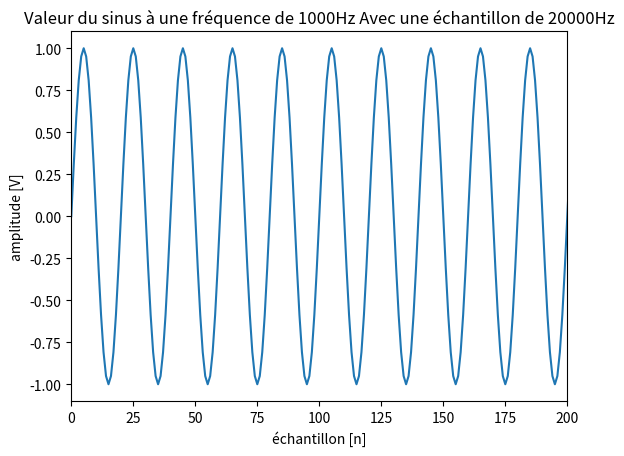
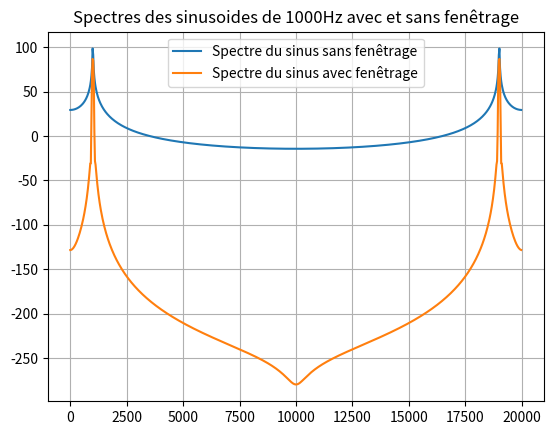
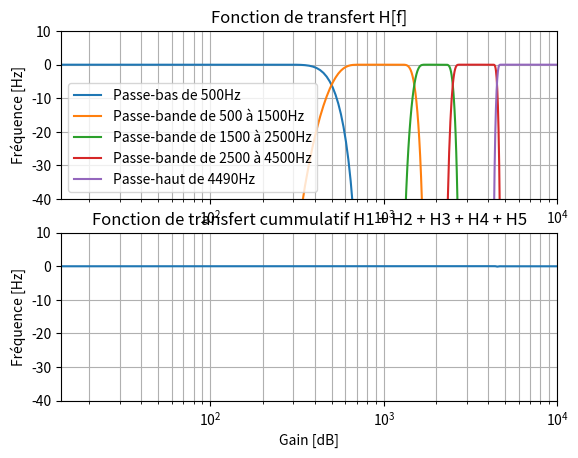
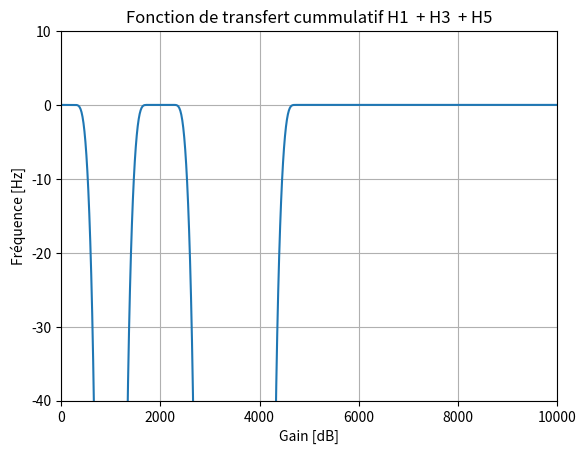
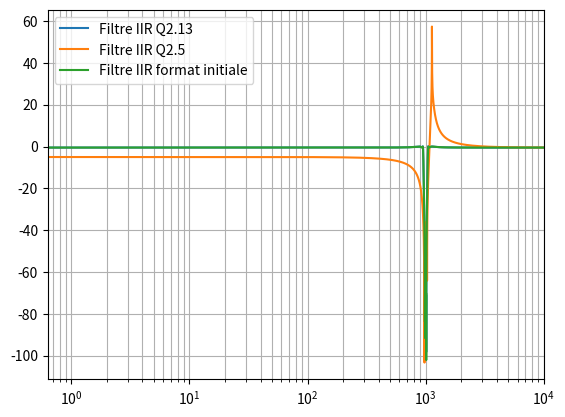

Generate these figures, in order, with matplotlib:
import numpy as np
import matplotlib.pyplot as plt
from scipy import signal


def plan_de_test_A(amplitude = 1, frequency_test  = 1000, fe = 20000, N = 768, plot_sinus = True):
    print("Début du plan de test pour les points A")
    print("---------------------------------------")
    print("Point A1 : Aucun tests python")
    print("---------------------------------------")
    print("Point A2, A3, A4: Calcul du spectre d’entrée")
    print("Affichage du signal analyser")
    x_signal = create_sinus(amplitude, frequency_test, fe, N, plot_data=plot_sinus) #Création du sinus dans un format [data,fréquence]
    x_signal_window = x_signal[0] * np.blackman(len(x_signal[0]))
    x_signal_freq = np.arange(0, N)*fe/N
    x_signal_dft = np.fft.fft( x_signal[0])
    x_signal_window_dft = np.fft.fft(x_signal_window)
    plt.title("Spectres des sinusoides de " + str(x_signal[1]) + "Hz avec et sans fenêtrage")
    plt.plot(x_signal_freq, 20*np.log10(np.abs(x_signal_dft)**2), label = "Spectre du sinus sans fenêtrage")
    plt.plot(x_signal_freq, 20 * np.log10(np.abs(x_signal_window_dft)**2), label="Spectre du sinus avec fenêtrage")
    plt.grid(which="both", axis="both")
    plt.legend()
    plt.show()
    print("---------------------------------------")
    print("---------------------------------------")

def plan_de_test_B(plot_filter = False):
    print("Début du plan de test pour les points B")
    print("---------------------------------------")
    print("Point B: Affichages des filtres FIR décomposé et composé")
    [h_low_500, H_DFT_low_500] = create_filter(256, 500, 20000, 'blackman', 'lowpass',padding_zero=3*256, plot_data = plot_filter)
    [h_bp_500_1500, H_DFT_bp_500_1500] = create_filter(256, [500, 1500], 20000, 'blackman', 'bandpass',padding_zero=3*256, plot_data = plot_filter)
    [h_bp_1500_2500, H_DFT_bp_1500_2500] = create_filter(256, [1500, 2500], 20000, 'blackman', 'bandpass',padding_zero=3*256,  plot_data = plot_filter)
    [h_bp_2500_4500, H_DFT_bp_2500_4500] = create_filter(256, [ 2500, 4500], 20000, 'blackman', 'bandpass',padding_zero=3*256,  plot_data = plot_filter)
    [h_highpass_4490, H_DFT_highpass_4490] = create_filter(255, 4490, 20000, 'blackman', 'highpass',padding_zero=3*256 + 1,  plot_data = plot_filter)
    filter_list_DFT = [[H_DFT_low_500,"Passe-bas de 500Hz"] , [H_DFT_bp_500_1500,"Passe-bande de 500 à 1500Hz"],[H_DFT_bp_1500_2500, "Passe-bande de 1500 à 2500Hz"],
                       [H_DFT_bp_2500_4500, "Passe-bande de 2500 à 4500Hz"] ,[H_DFT_highpass_4490,"Passe-haut de 4490Hz"]]
    show_filter(filter_list_DFT, fe = 20000, show_H1_H3_H5=True)
    print("---------------------------------------")
    print("Point B: Écriture des fichiers text pour l'écriture du .h")
    make_array_C_Complex(H_DFT_low_500, title = "low pass 500")
    make_array_C_Complex(H_DFT_bp_500_1500, title = " band pass 500-1500")
    make_array_C_Complex(H_DFT_bp_1500_2500, title = " band pass 1500-2500")
    make_array_C_Complex(H_DFT_bp_2500_4500, title = " band pass 2500-4500")
    make_array_C_Complex(H_DFT_highpass_4490, title = "high pass 4500")
    print("Fin de l'écriture des fichier txt")
    print("---------------------------------------")
    print("Fin du point B")
    print("---------------------------------------")

def plan_de_test_C():
    [sos_Q213, sos_rounded_Q213, w_sos_rounded_Q213, h_dft_sos_rounded_Q213] = filter_IIR_ellip_SOS(filter_order=4, fc_low=950,
                                                                                fc_high=1050, pass_band_ripple_db=0.5,
                                                                                stop_band_attn_db=70,
                                                                                sampling_frequency=20000,
                                                                                filter_type="bandstop",
                                                                                Q_X=2, Q_Y=13, fe=20000.0,
                                                                                show_data=False)
    [sos_Q25, sos_rounded_Q25, w_sos_rounded_Q25, h_dft_sos_rounded_Q25] = filter_IIR_ellip_SOS(filter_order=4, fc_low=950,
                                                                                fc_high=1050, pass_band_ripple_db=0.5,
                                                                                stop_band_attn_db=70,
                                                                                sampling_frequency=20000,
                                                                                filter_type="bandstop",
                                                                                Q_X=2, Q_Y=5, fe=20000.0,
                                                                                show_data=False)

    [w_sos, h_dft_sos] = signal.sosfreqz(sos_Q213, worN=10000, fs=20000.0)
    plt.semilogx(w_sos_rounded_Q213, 20 * np.log10(np.abs(h_dft_sos_rounded_Q213)), label = "Filtre IIR Q2.13")
    plt.semilogx(w_sos_rounded_Q25, 20 * np.log10(np.abs(h_dft_sos_rounded_Q25)), label = "Filtre IIR Q2.5")
    plt.semilogx(w_sos, 20 * np.log10(np.abs(h_dft_sos)), label = "Filtre IIR format initiale")
    plt.grid(which="both", axis="both")
    plt.legend()
    plt.xlim(0,20000/2)
    plt.show()
    make_IIR_coefficient_file(sos_rounded_Q213, "Coefficient_SOS_ordre_4")

def optionnal_test():
    x_impulse = signal.unit_impulse(1000)
    x_250 = create_sinus(128, 250, 20000, 256)
    x_250_pad = [np.append(x_250[0], np.zeros(10000 - len(x_250[0]))), 250]
    x_750 = create_sinus(128, 750, 20000, 256)
    x_750_pad = [np.append(x_750[0], np.zeros(10000 - len(x_750[0]))), 750]
    x_1000 = create_sinus(128, 1000, 20000, 256)
    x_1000_pad = [np.append(x_1000[0], np.zeros(10000 - len(x_1000[0]))), 1000]
    x_1250 = create_sinus(128, 1250, 20000, 256)
    x_1250_pad = [np.append(x_1250[0], np.zeros(10000 - len(x_1250[0]))), 1250]
    x_1750 = create_sinus(128, 1750, 20000, 256)
    x_1750_pad = [np.append(x_1750[0], np.zeros(10000 - len(x_1250[0]))), 1250]
    x_2750 = create_sinus(128, 2750, 20000, 256)
    x_2750_pad = [np.append(x_2750[0], np.zeros(10000 - len(x_2750[0]))), 2750]
    x_3750 = create_sinus(128, 3750, 20000, 256)
    x_3750_pad = [np.append(x_3750[0], np.zeros(10000 - len(x_3750[0]))), 3750]
    x_5000 = create_sinus(128, 5000, 20000, 256)
    x_5000_pad = [np.append(x_5000[0], np.zeros(10000 - len(x_5000[0]))), 5000]

    [h_low_500, H_DFT_low_500] = create_filter(256, 500, 20000, 'blackman', 'lowpass',padding_zero=3*256, plot_data = False)
    [h_bp_500_1500, H_DFT_bp_500_1500] = create_filter(256, [500, 1500], 20000, 'blackman', 'bandpass',padding_zero=3*256, plot_data = False)
    [h_bp_1500_2500, H_DFT_bp_1500_2500] = create_filter(256, [1500, 2500], 20000, 'blackman', 'bandpass',padding_zero=3*256,  plot_data = False)
    [h_bp_2500_4500, H_DFT_bp_2500_4500] = create_filter(256, [ 2500, 4500], 20000, 'blackman', 'bandpass',padding_zero=3*256,  plot_data = False)
    [h_highpass_4490, H_DFT_highpass_4490] = create_filter(255, 4490, 20000, 'blackman', 'highpass',padding_zero=3*256 + 1,  plot_data = False)

    [sos, sos_rounded, w_sos_rounded, h_dft_sos_rounded] = filter_IIR_ellip_SOS(filter_order = 4, fc_low = 950, fc_high = 1050, pass_band_ripple_db = 1,
                                                                                stop_band_attn_db = 70, sampling_frequency = 20000 , filter_type = "bandstop",
                                                                                Q_X = 2, Q_Y = 13, fe = 20000.0, show_data = False)

    filter_list_DFT = [[H_DFT_low_500,"Passe-bas de 500Hz"] , [H_DFT_bp_500_1500,"Passe-bande de 500 à 1500Hz"],[H_DFT_bp_1500_2500, "Passe-bande de 1500 à 2500Hz"],
                       [H_DFT_bp_2500_4500, "Passe-bande de 2500 à 4500Hz"] ,[H_DFT_highpass_4490,"Passe-haut de 4490Hz"]]
    x_signals = [[x_impulse, 0], x_250, x_750, x_1000, x_1250, x_1750, x_2750, x_3750, x_5000]
    x_signals_pad = [x_250_pad, x_750_pad, x_1000_pad, x_1250_pad, x_2750_pad, x_3750_pad, x_5000_pad]
    test_filter_convolution(h_bp_1500_2500, x_signals)
    test_filter_SOS(sos_rounded/(2**13), x_signals)















#****************************************************************************************************************************
#Création des données/filtres
#****************************************************************************************************************************
def create_sinus(amplitude, frequency, fe, number_of_sampling, plot_data = False):
    n = np.arange(0, number_of_sampling)
    sinus = amplitude*np.sin(2*np.pi*frequency*n/fe)
    if plot_data == True:
        print("Le nombre d'échantillon par période est : " + str(fe/frequency) )
        plt.title("Valeur du sinus à une fréquence de " + str(frequency) + "Hz Avec une échantillon de " + str(fe) + "Hz")
        plt.xlabel("échantillon [n]")
        plt.ylabel("amplitude [V]")
        plt.xlim(0, 10*(fe/frequency))
        plt.plot(sinus)
        plt.show()
    return [sinus, frequency]

def create_filter(filter_order, cutoff_fc, sampling_freq, window_type = 'balckman', filter_type = 'lowpass', padding_zero = 0, plot_data = False):
    h = signal.firwin(numtaps =  filter_order, cutoff = cutoff_fc, window= window_type, pass_zero=filter_type, fs = sampling_freq)
    if plot_data == True:
        plt.plot(h)
        plt.show()
        print(len(h))
    H_DFT = np.fft.fft(h, len(h) + padding_zero)
    if plot_data == True:
        plt.title("Valeur Filtre sans remise en f")
        plt.semilogx(20*np.log10(np.abs(H_DFT)))
        plt.show()
        print(len(H_DFT))
    f = np.arange(0, len(H_DFT)) * ( sampling_freq/ len(H_DFT))
    if plot_data == True:
        plt.title("Valeur Filtre avec remise en f")
        plt.plot(f, 20 * np.log10(np.abs(H_DFT)))
        plt.show()
    return [h, H_DFT]

def filter_IIR_ellip_SOS(filter_order, fc_low, fc_high, pass_band_ripple_db, stop_band_attn_db, sampling_frequency, filter_type, Q_X, Q_Y, fe : float, show_data = False):
    sos = signal.ellip(N=filter_order, rp=pass_band_ripple_db, rs=stop_band_attn_db, Wn=[fc_low, fc_high], fs=sampling_frequency
                       ,btype=filter_type, output="sos")
    sos_rounded = np.round(sos*np.power(Q_X,Q_Y))
    [w_sos_rounded, h_dft_sos_rounded] = signal.sosfreqz(sos_rounded/np.power(Q_X,Q_Y), worN=10000, fs=fe)
    if show_data == True:
        [z, p, k] = signal.sos2zpk(sos_rounded / np.power(Q_X, Q_Y))
        print(np.abs(z))
        print(np.abs(p))
        plt.semilogx(w_sos_rounded, 20 * np.log10(np.abs(h_dft_sos_rounded)))
        plt.show()
    return [sos, sos_rounded, w_sos_rounded, h_dft_sos_rounded]

#----------------------------------------------------------------------------------------------------
#Fonction de tests optionnelles
#----------------------------------------------------------------------------------------------------
def test_filter_convolution(filter_to_test, list_of_signal):
    nb_signals = len(list_of_signal)
    index_signal = 0
    fig = plt.figure()
    for signal in list_of_signal:
        convo = np.convolve(filter_to_test, signal[0])
        ax1 = fig.add_subplot((nb_signals*100) + 10 + (index_signal + 1))
        ax1.plot(convo)
        ax1.set_title("signal at a frequency of : " + str(signal[1]))
        index_signal+=1
    plt.show()

def test_filter_frequential(filter_to_test_DFT, list_of_signal_DFT):
    nb_signals = len(list_of_signal_DFT)
    index_signal = 0
    fig = plt.figure()
    for signal in list_of_signal_DFT:
        result = filter_to_test_DFT * signal[0]
        ax1 = fig.add_subplot((nb_signals*100) + 10 + (index_signal + 1))
        ax1.plot(20*np.log10(result))
        ax1.set_title("signal at a frequency of : " + str(signal[1]))
        index_signal+=1
    plt.show()

def test_filter_SOS(sos_input, signal_input):
    nb_signals = len(signal_input)
    index_signal = 0
    fig = plt.figure()
    for x in signal_input:
        result = signal.sosfilt(sos_input, x[0])
        ax1 = fig.add_subplot((nb_signals*100) + 10 + (index_signal + 1))
        ax1.plot(result)
        ax1.set_title("signal at a frequency of : " + str(x[1]))
        index_signal+=1
    plt.show()


#----------------------------------------------------------------------------------------------------
#Affichage des données
#----------------------------------------------------------------------------------------------------
def show_filter(filter_list, fe = 20000, show_H1_H3_H5 = False):

    H_tot = 0
    fig = plt.figure()
    ax1 = fig.add_subplot(211)
    plt.grid(which = "both", axis = "both")
    plt.title("Fonction de transfert H[f]")
    freq = np.arange(0, len(filter_list[0][0]))*fe/len(filter_list[0][0])
    for filter_DFT in filter_list:
        ax1.semilogx(freq, 20*np.log10(np.abs(filter_DFT[0])), label = filter_DFT[1])
        H_tot += filter_DFT[0]
    ax1.set_xlim([0, int(fe / 2)])
    ax1.set_ylim([-40, 10])
    plt.legend()
    plt.xlabel("Gain [dB]")
    plt.ylabel("Fréquence [Hz]")

    ax2 = fig.add_subplot(212)
    plt.grid(which="both", axis="both")
    plt.title("Fonction de transfert cummulatif H1 + H2 + H3 + H4 + H5")
    plt.xlabel("Gain [dB]")
    plt.ylabel("Fréquence [Hz]")
    ax2.semilogx(freq, 20*np.log10(np.abs(H_tot)))
    ax2.set_xlim([0, int(fe / 2)])
    ax2.set_ylim([-40, 10])
    plt.show()

    if show_H1_H3_H5 == True:
        print("Affichage optionnel du filtre composé de H1, H3, H5")
        H1_H3_H5 = filter_list[0][0] + filter_list[2][0] + filter_list[4][0]
        plt.title("Fonction de transfert cummulatif H1  + H3  + H5")
        plt.grid(which="both", axis="both")
        plt.xlabel("Gain [dB]")
        plt.ylabel("Fréquence [Hz]")
        plt.plot(freq, 20 * np.log10(np.abs(H1_H3_H5)))
        plt.xlim(0, int(fe / 2))
        plt.ylim([-40, 10])
        plt.show()




#----------------------------------------------------------------------------------------------------
#Création des fichiers
#----------------------------------------------------------------------------------------------------
def make_IIR_coefficient_file(SOS_to_convert, title = ""):
    try:
        f = open(title+".txt", "w", encoding="utf-8")
        f.write(title + "\n")
        f.write("{")
        for coefficients in SOS_to_convert:
            f.write("{ ")
            for coefficient in coefficients:
                f.write(str(int(coefficient)) + " , ")
            f.write("},\n")
        f.write("}")
    except ValueError:
        f.close()
    except OSError:
        f.close()
    f.close()
def make_array_C(array_to_convert, title = ""):
    try:
        f = open(title+".txt", "w", encoding="utf-8")
        f.write(title + "\n")
        f.write("Length of the array = " + str(len(array_to_convert)) + "\n")
        for element in array_to_convert:
            for element in array_to_convert:
                print(str(int(np.round(element * 8192))) + ",\n")
        f.write("End of the array ------\n")
    except ValueError:
        print("error")
        f.close()
    except OSError:
        print("error")
        f.close()
def make_array_C_Complex(array_to_convert, title = ""):
    try:
        f = open(title+".txt", "w", encoding="utf-8")
        f.write(title + "\n")
        f.write("Length of the array = " + str(len(array_to_convert)) + "\n\n")
        f.write("{")
        for element in array_to_convert:
            element = element * 8192
            real_str = int(np.round(element.real))
            imag_str = int(np.round(element.imag))
            f.write("{" + str(real_str) + " , " + str(imag_str) + "},\n")
    except ValueError:
        f.close()
    except OSError:
        f.close()
    f.write("}")
    f.close()



def main():
    plan_de_test_A(amplitude = 1, frequency_test  = 1000, fe = 20000, N = 768, plot_sinus = True)
    plan_de_test_B()
    plan_de_test_C()
    #optionnal_test()

if __name__ == "__main__":
    main()
